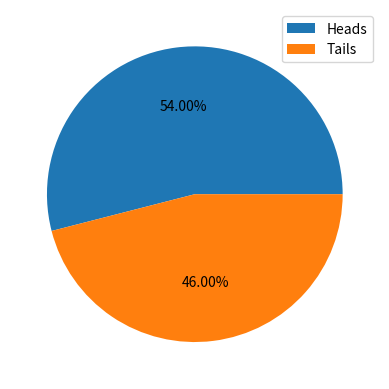

Write the Python code that produced this figure.
import random
from matplotlib import pyplot as plt
# import numpy as np

#list of the two possible outcomes of flipping a coin
possibilities = ["Heads", "Tails"]

# create a list of outcomes
outcomes = []

# flip the coin. 
def coin_flip():
  outcome = random.choice(possibilities)
  print("The result is ... {outcome}.".format(outcome=outcome))
  return outcome

def add_outcome_to_list(outcome):
  outcomes.append(outcome)
  return outcomes

def play():
  outcome = coin_flip()
  add_outcome_to_list(outcome)

def play_multiple_times(number):
  for i in range(number):
    play()
  print("The full list of results is {}.".format(outcomes))

play_multiple_times(100)

total_heads = outcomes.count("Heads")
total_tails = outcomes.count("Tails")
total_outcomes = [total_heads, total_tails]
names = ["Heads", "Tails"]

def calculate_probability():
  heads_probability = outcomes.count("Heads") / len(outcomes)
  tails_probability = outcomes.count("Tails") / len(outcomes)
  print("Probability of heads is: {}.".format(heads_probability))
  print("Probability of tails is: {}.".format(tails_probability))

calculate_probability()

# add probability the pie chart

plt.pie(total_outcomes, autopct='%0.2f%%')
plt.legend(names)
plt.show()